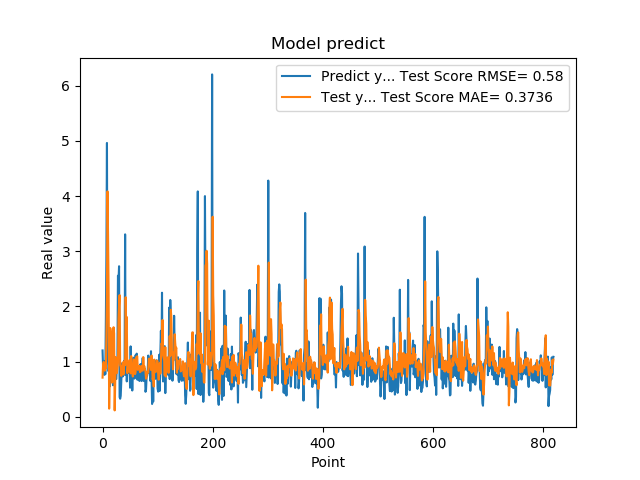

Data behind this chart, as committed beside it:
1.201630949974060059e+00, 7.087146214609997275e-01
8.802530169486999512e-01, 9.644536276178158340e-01
8.531429767608642578e-01, 9.920521193473001986e-01
7.591750025749206543e-01, 9.786031294040188344e-01
1.005007982254028320e+00, 8.340903150255360998e-01
7.687720060348510742e-01, 9.346759884026314413e-01
1.740013241767883301e+00, 8.713100101199439118e-01
2.913533687591552734e+00, 1.435758650832123617e+00
4.963075160980224609e+00, 2.275398639957028735e+00
1.471215128898620605e+00, 4.085476250448327740e+00
1.000648975372314453e+00, 3.300513495910456285e+00
8.220189809799194336e-01, 2.335757196680142478e+00
9.362199902534482643e-01, 1.462913902732850269e-01
5.486897230148315430e-01, 7.898305069114402999e-01
1.111255049705505371e+00, 1.607737998222188658e+00
7.148039937019348145e-01, 1.537834792752260649e+00
1.052167057991027832e+00, 1.228128508914111405e+00
8.955980539321898304e-01, 6.189507804197179608e-01
7.769405245780944824e-01, 6.274431330068712676e-01
5.699509978294372559e-01, 1.526882789091625003e+00
8.244060277938842773e-01, 1.622170726631793736e+00
5.800840258598327637e-01, 1.508594055816757651e+00
9.488009810447691761e-01, 1.144486555473918504e-01
7.918390035629272461e-01, 6.434398683690001342e-01
6.937990188598632812e-01, 1.082502010456620534e+00
6.834830045700073242e-01, 8.338384243184457922e-01
9.433320164680479847e-01, 7.900611925917880862e-01
1.032713770866394043e+00, 8.814522009911545108e-01
2.556216001510620117e+00, 9.780827242962431001e-01
2.464895963668823242e+00, 1.779325176666194164e+00
2.728049993515014204e+00, 2.033929248638230103e+00
3.558506965637206476e-01, 2.205023436483469990e+00
3.262020051479339600e-01, 9.284332275853861560e-01
3.781589865684509277e-01, 9.184585367441276960e-01
6.306380033493041992e-01, 7.398605452734933197e-01
8.854129910469055176e-01, 8.061784971438308300e-01
9.743152856826782227e-01, 9.114623314483989436e-01
7.307389974594116211e-01, 9.839549379344428859e-01
9.521890282630921520e-01, 7.651157624541924385e-01
1.011654973030090332e+00, 9.661559656810858598e-01
7.643579840660095215e-01, 1.014979916391294035e+00
3.306220054626464844e+00, 9.331888477969734197e-01
7.543110251426696777e-01, 2.166122516483783844e+00
1.409499049186706321e+00, 1.587211478542234655e+00
6.401469707489013672e-01, 1.808304820829878645e+00
8.640019893646240234e-01, 7.893675405255818900e-01
8.469420075416564941e-01, 8.638547632270690002e-01
7.976629734039306641e-01, 9.866445806923908046e-01
9.555831551551821068e-01, 8.343916040310501714e-01
9.546210169792175293e-01, 1.024797507197507729e+00
5.251880288124084473e-01, 1.002613387536330558e+00
1.275226235389709695e+00, 7.849532692404019851e-01
8.355640172958374023e-01, 1.099572533457080059e+00
7.640249729156494141e-01, 9.582810472886544861e-01
4.752210080623626154e-01, 8.539582305483421898e-01
7.414129972457885742e-01, 7.287085266829875785e-01
1.069700956344604492e+00, 8.446327201604869606e-01
7.892770171165466309e-01, 1.039579805042196270e+00
6.914690136909484863e-01, 9.453686028000762853e-01
7.093830108642578125e-01, 7.716749751839865334e-01
1.115731000900268555e+00, 8.018719916752075072e-01
... 759 more rows
